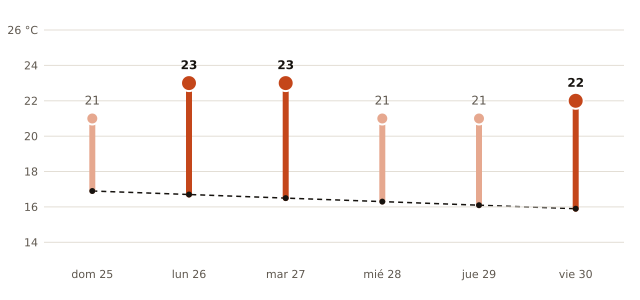

The table this chart was drawn from, first rows:
fecha, máxima_prevista_C, máxima_normal_1991_2020_C
2026-10-25, 21, 16.9
2026-10-26, 23, 16.7
2026-10-27, 23, 16.5
2026-10-28, 21, 16.3
2026-10-29, 21, 16.1
2026-10-30, 22, 15.9
